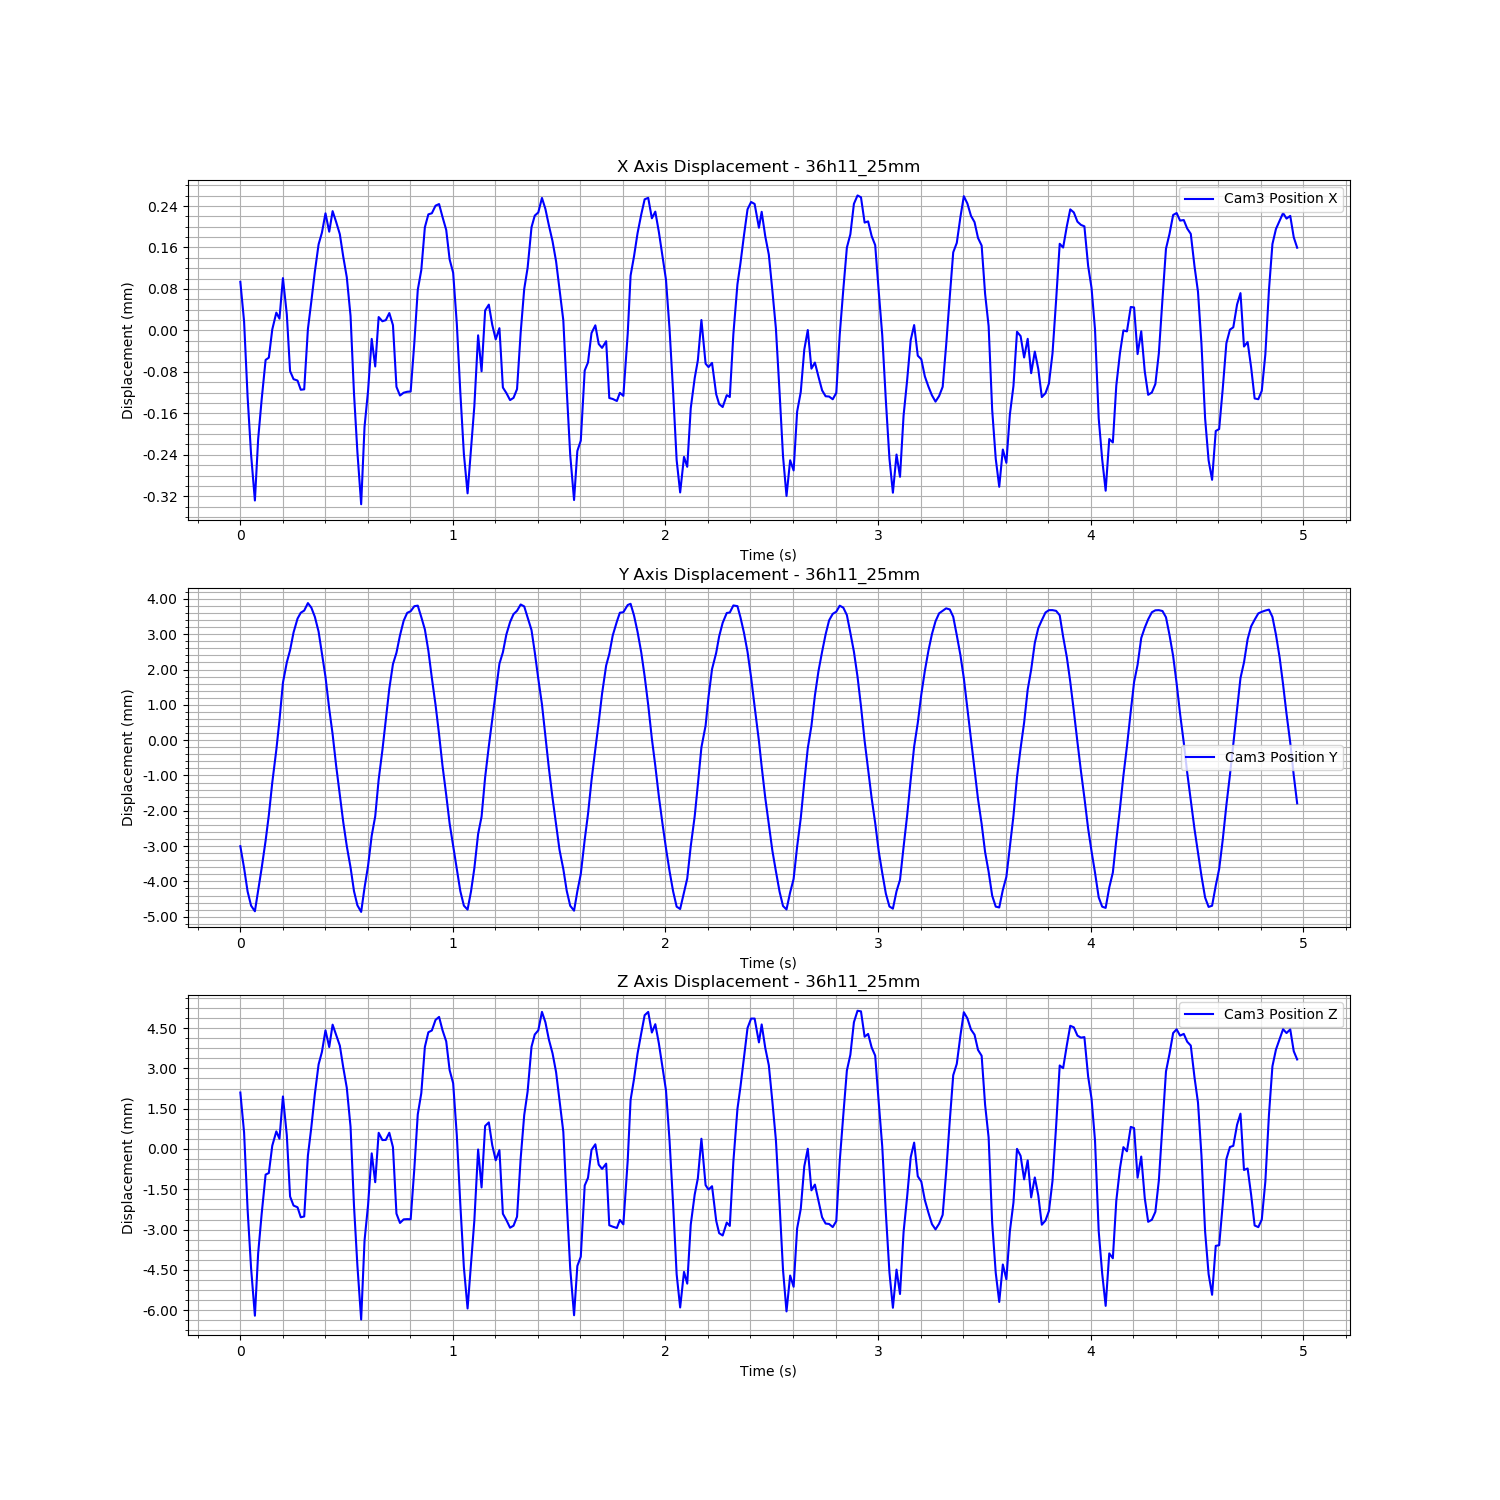

The data file committed next to this chart (first rows):
Time (s), Cam3 Fiducial ID, Cam3 Position X, Cam3 Position Y, Cam3 Position Z, Cam3 Rotation X, Cam3 Rotation Y, Cam3 Rotation Z, Cam3 Rotation W
1727090584, 1, 0.02328, -0.001282, 0.01091, 0.01173, -0.01699, -0.001508, 0.9998
1727090584, 1, 0.02321, -0.0019, 0.009431, 0.0005138, -0.02254, -0.0008188, 0.9997
1727090584, 1, 0.02306, -0.002564, 0.006567, -0.01091, -0.03242, 5.637871369199032e-05, 0.9994
1727090584, 1, 0.02295, -0.002965, 0.004378, -0.01802, -0.03897, 0.0007408, 0.9991
1727090584, 1, 0.02286, -0.003125, 0.002607, -0.01586, -0.04416, 0.0006676, 0.9989
1727090584, 1, 0.02298, -0.00254, 0.004927, -0.01428, -0.03809, 0.000482, 0.9992
1727090584, 1, 0.02306, -0.001906, 0.006386, -0.007281, -0.03353, -0.0001347, 0.9994
1727090584, 1, 0.02313, -0.001124, 0.007859, -0.00231, -0.02937, -0.0003826, 0.9996
1727090584, 1, 0.02314, -0.0004042, 0.007918, 0.006529, -0.02995, -0.001087, 0.9995
1727090584, 1, 0.02319, 0.0005195, 0.008935, 0.01114, -0.02704, -0.001287, 0.9996
1727090584, 1, 0.02323, 0.001447, 0.009467, 0.01436, -0.02492, -0.001109, 0.9996
1727090584, 1, 0.02321, 0.002281, 0.009193, 0.02002, -0.0275, -0.001418, 0.9994
1727090584, 1, 0.02329, 0.003347, 0.01077, 0.01466, -0.02334, -0.001094, 0.9996
1727090584, 1, 0.02322, 0.003923, 0.009325, 0.01473, -0.029, -0.0009317, 0.9995
1727090584, 1, 0.02311, 0.004268, 0.007044, 0.01073, -0.03617, -0.0001657, 0.9993
1727090584, 1, 0.0231, 0.004772, 0.006706, 0.007895, -0.03781, 0.0001821, 0.9993
1727090584, 1, 0.02309, 0.005162, 0.006643, 0.005632, -0.03912, 0.0004916, 0.9992
1727090584, 1, 0.02308, 0.005328, 0.00627, 0.003515, -0.03993, 0.0008344, 0.9992
1727090584, 1, 0.02308, 0.00539, 0.0063, 0.008031, -0.03987, 0.0002896, 0.9992
1727090584, 1, 0.02319, 0.005602, 0.008568, 0.01231, -0.03264, 0.0001937, 0.9994
1727090584, 1, 0.02325, 0.005473, 0.009619, 0.02381, -0.029, -0.0006409, 0.9993
1727090584, 1, 0.0233, 0.005213, 0.01086, 0.03372, -0.02431, -0.001815, 0.9991
1727090584, 1, 0.02336, 0.004793, 0.01196, 0.03926, -0.01934, -0.002356, 0.999
1727090584, 1, 0.02338, 0.004175, 0.01243, 0.04752, -0.0167, -0.002881, 0.9987
1727090584, 1, 0.02342, 0.003515, 0.01323, 0.05028, -0.01157, -0.00308, 0.9987
1727090584, 1, 0.02338, 0.002605, 0.01261, 0.05052, -0.01442, -0.00355, 0.9986
1727090584, 1, 0.02342, 0.001891, 0.01344, 0.04633, -0.008732, -0.003111, 0.9989
1727090584, 1, 0.0234, 0.001006, 0.01307, 0.04311, -0.008958, -0.003041, 0.999
1727090584, 1, 0.02338, 0.0001739, 0.01266, 0.03321, -0.01027, -0.002569, 0.9994
1727090584, 1, 0.02333, -0.0006052, 0.01184, 0.02769, -0.01297, -0.002483, 0.9995
1727090584, 1, 0.02329, -0.001281, 0.01109, 0.01045, -0.01597, -0.00142, 0.9998
1727090584, 1, 0.02322, -0.001884, 0.009636, 0.000383, -0.02168, -0.0008179, 0.9998
1727090584, 1, 0.02307, -0.002553, 0.006704, -0.01215, -0.0321, 0.0001814, 0.9994
1727090584, 1, 0.02296, -0.002956, 0.004473, -0.0181, -0.03872, 0.0007421, 0.9991
1727090584, 1, 0.02286, -0.003143, 0.002463, -0.01542, -0.04462, 0.0006172, 0.9989
1727090584, 1, 0.02301, -0.002458, 0.005402, -0.01408, -0.03646, 0.0004333, 0.9992
1727090584, 1, 0.02307, -0.001842, 0.006717, -0.008786, -0.03228, -2.4994700668842673e-05, 0.9994
1727090584, 1, 0.02317, -0.000983, 0.00865, -0.003543, -0.02659, -0.0002077, 0.9996
1727090584, 1, 0.02312, -0.0004368, 0.007576, 0.006313, -0.0312, -0.001064, 0.9995
1727090584, 1, 0.02322, 0.0006055, 0.009415, 0.009454, -0.02555, -0.001165, 0.9996
1727090584, 1, 0.02321, 0.001434, 0.009145, 0.0117, -0.02639, -0.0009205, 0.9996
1727090584, 1, 0.02321, 0.002296, 0.009149, 0.01725, -0.02742, -0.001252, 0.9995
1727090584, 1, 0.02322, 0.003182, 0.009416, 0.01232, -0.02801, -0.0008872, 0.9995
1727090584, 1, 0.0232, 0.003875, 0.008878, 0.0139, -0.03, -0.0006996, 0.9995
1727090584, 1, 0.02308, 0.004195, 0.006406, 0.009462, -0.03802, 0.0001073, 0.9992
1727090584, 1, 0.02307, 0.004687, 0.006059, 0.007921, -0.03977, 0.000318, 0.9992
1727090584, 1, 0.02307, 0.005102, 0.006193, 0.005316, -0.04028, 0.0005288, 0.9992
1727090584, 1, 0.02307, 0.005326, 0.006202, 0.00338, -0.04031, 0.0007942, 0.9992
1727090584, 1, 0.02307, 0.005372, 0.006196, 0.008723, -0.03984, 0.0003316, 0.9992
1727090584, 1, 0.02317, 0.005514, 0.008076, 0.0142, -0.03447, -0.0001414, 0.9993
1727090584, 1, 0.02327, 0.00553, 0.0101, 0.02323, -0.02764, -0.0007822, 0.9993
1727090584, 1, 0.02331, 0.005206, 0.01089, 0.03527, -0.02398, -0.001818, 0.9991
1727090584, 1, 0.02339, 0.004856, 0.01261, 0.04298, -0.01618, -0.00246, 0.9989
1727090584, 1, 0.02342, 0.004252, 0.01316, 0.04873, -0.01337, -0.00298, 0.9987
1727090585, 1, 0.02342, 0.003482, 0.01322, 0.05391, -0.01148, -0.003243, 0.9985
1727090585, 1, 0.02343, 0.002723, 0.01362, 0.05218, -0.008954, -0.003416, 0.9986
1727090585, 1, 0.02343, 0.001883, 0.01373, 0.05047, -0.00692, -0.003281, 0.9987
1727090585, 1, 0.02341, 0.0009995, 0.01324, 0.04403, -0.00733, -0.002847, 0.999
1727090585, 1, 0.02339, 0.0001706, 0.01282, 0.03629, -0.009228, -0.002741, 0.9993
1727090585, 1, 0.02333, -0.0006371, 0.01175, 0.0296, -0.0135, -0.002621, 0.9995
... 239 more rows
